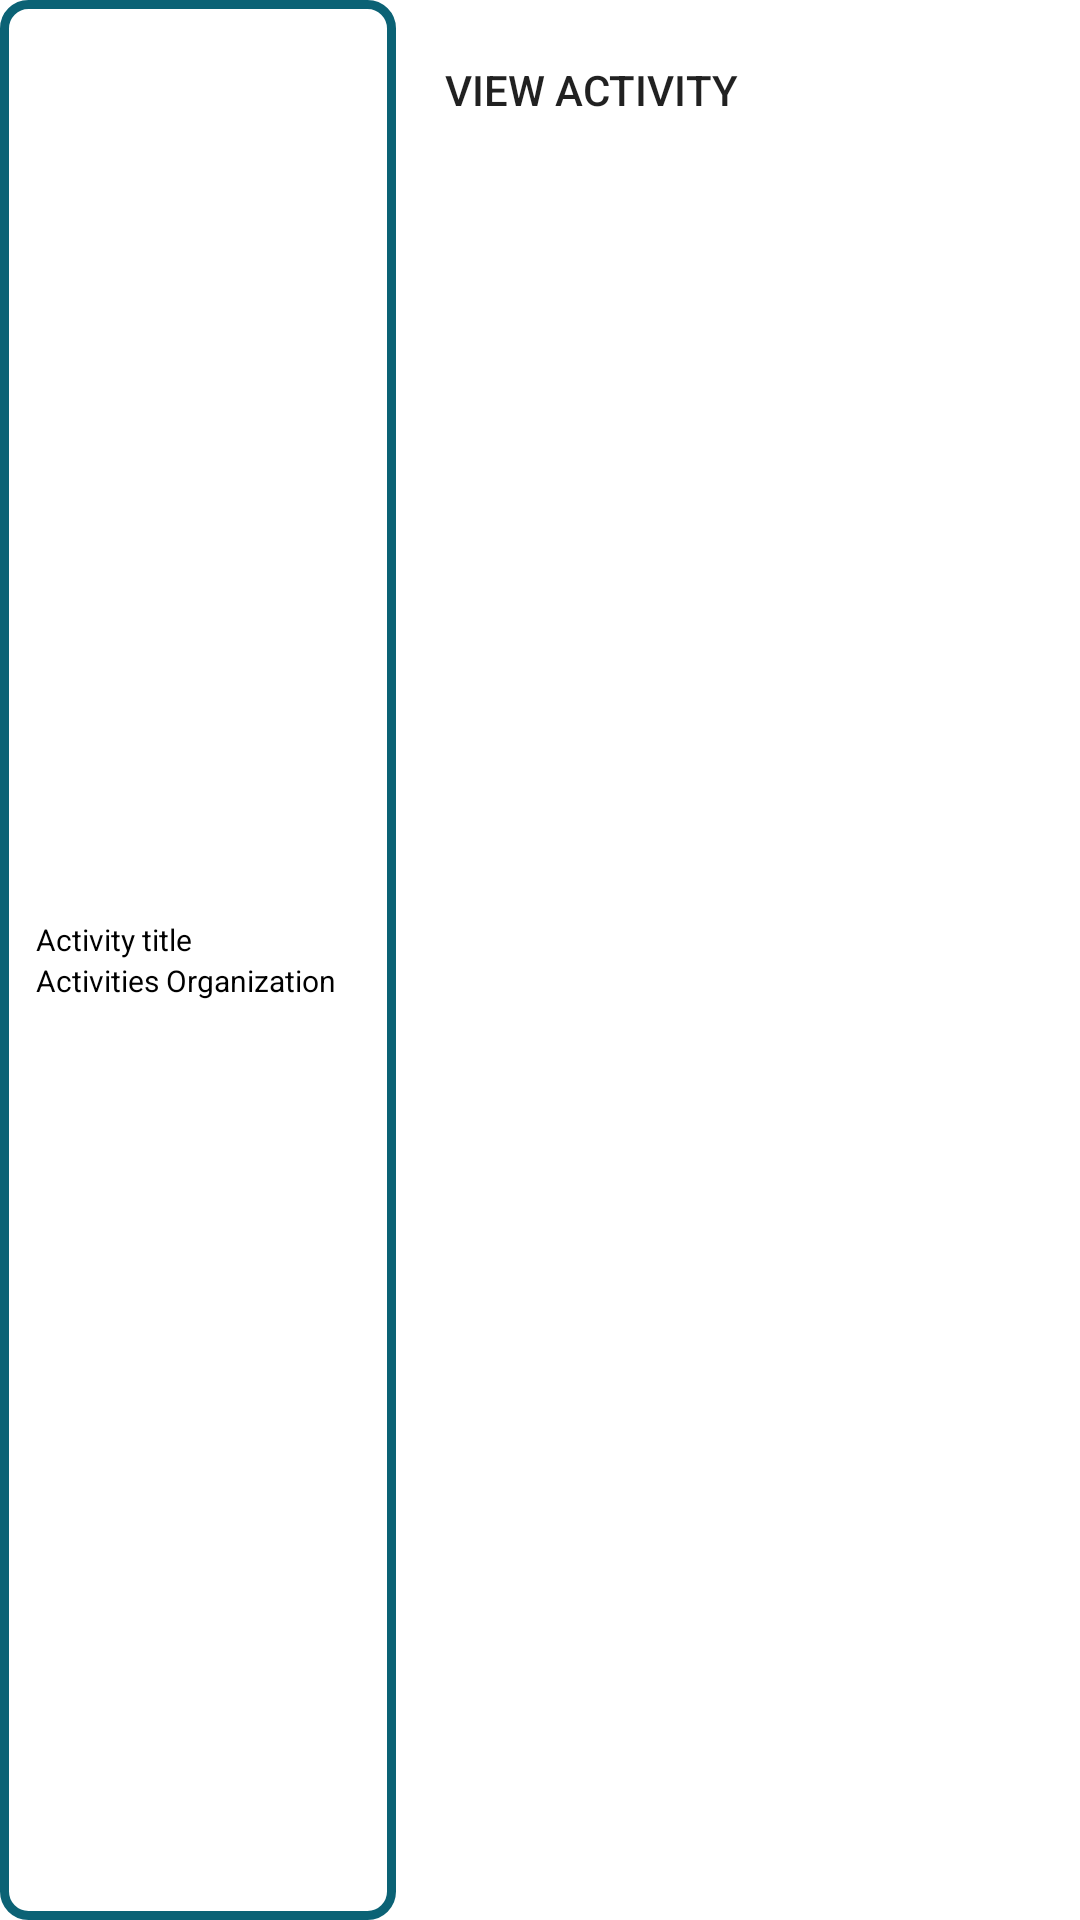

This screen was rendered from an Android layout file. Write that file and the resources it references.
<!-- AndroidManifest.xml: application theme Theme.VOW -->
<!-- res/layout/custom_infowindow.xml -->
<?xml version="1.0" encoding="utf-8"?>
<LinearLayout xmlns:android="http://schemas.android.com/apk/res/android"
    android:layout_width="wrap_content"
    android:layout_height="wrap_content"
    >

    <LinearLayout
        android:id="@+id/toplayout"
        android:layout_width="wrap_content"
        android:layout_height="match_parent"
        android:orientation="horizontal"
        android:paddingLeft="10dip"
        android:paddingTop="5dip"
        android:paddingRight="20dip"
        android:paddingBottom="5dip"
        android:background="@drawable/bg_pop_window">

        <LinearLayout
            android:layout_width="wrap_content"
            android:layout_height="wrap_content"
            android:layout_gravity="center_vertical"
            android:layout_marginLeft="2dip"
            android:orientation="vertical"
            android:background="@color/white">

            <LinearLayout
                android:layout_width="wrap_content"
                android:layout_height="wrap_content"
                android:gravity="center_vertical"
                android:orientation="horizontal"
                android:background="@color/white">

                <TextView
                    android:id="@+id/nameTxt"
                    android:layout_width="wrap_content"
                    android:layout_height="wrap_content"
                    android:gravity="center_vertical"
                    android:text="@string/activity_title"
                    android:textColor="#000000"
                    android:textSize="10dip"
                    android:background="@color/white" />

            </LinearLayout>

            <LinearLayout
                android:layout_width="wrap_content"
                android:layout_height="wrap_content"
                android:gravity="center_vertical"
                android:orientation="horizontal"
                android:background="@color/white">

                <TextView
                    android:id="@+id/ownerTxt"
                    android:layout_width="wrap_content"
                    android:layout_height="wrap_content"
                    android:gravity="center_vertical"
                    android:text="@string/organization_activity"
                    android:textColor="#000000"
                    android:textSize="10dip"
                    android:background="@color/white" />

            </LinearLayout>
        </LinearLayout>
    </LinearLayout>

    <Button
        android:id="@+id/btnViewActivity"
        android:layout_width="130dip"
        android:layout_height="60dip"
        android:background="@drawable/ic_launcher_background"
        android:text="@string/view_activity" />


</LinearLayout>
<!-- resources referenced by this layout -->
<resources>
  <color name="white">#FFFFFFFF</color>
  <!-- drawable bg_pop_window (drawable) -->
  <?xml version="1.0" encoding="utf-8"?>
  <shape xmlns:android="http://schemas.android.com/apk/res/android"
      android:shape="rectangle">
      <solid android:color="@color/white" />
      <stroke android:width="3dp" android:color="@color/logo_darker_blue" />
      <corners android:radius="8dp"/>
  
  </shape>
  <!-- drawable ic_launcher_background: png bitmap (mipmap-hdpi, 23967 bytes) -->
  <string name="activity_title">Activity title</string>
  <string name="organization_activity">Activities Organization</string>
  <string name="view_activity">View Activity</string>
  <style name="Theme.VOW" parent="Theme.MaterialComponents.DayNight.DarkActionBar">
          
          <item name="colorPrimary">#1CABB4</item>
          <item name="colorPrimaryVariant">#53BCBE</item>
          <item name="colorOnPrimary">#E2F7F8</item>
          
          <item name="colorSecondary">#1CABB4</item>
          <item name="colorSecondaryVariant">#53BCBE</item>
          <item name="colorOnSecondary">#367c83</item>
          
          <item name="android:statusBarColor" tools:targetApi="l">?attr/colorPrimaryVariant</item>
          
      </style>
  <color name="logo_darker_blue">#0b6275</color>
</resources>
